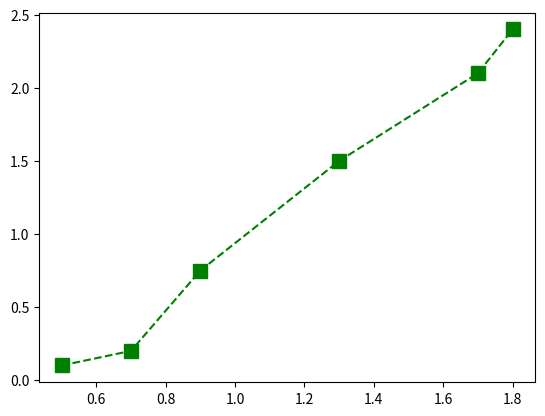
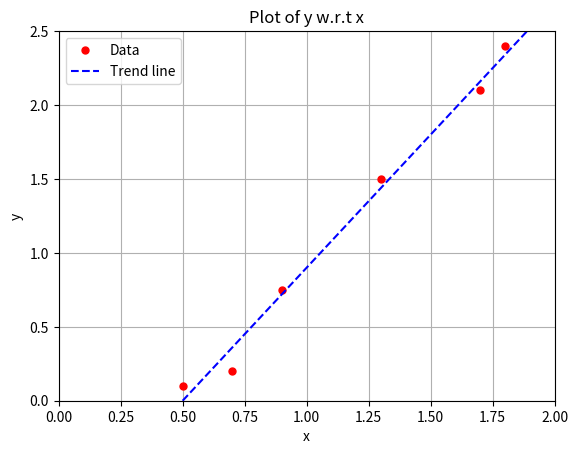
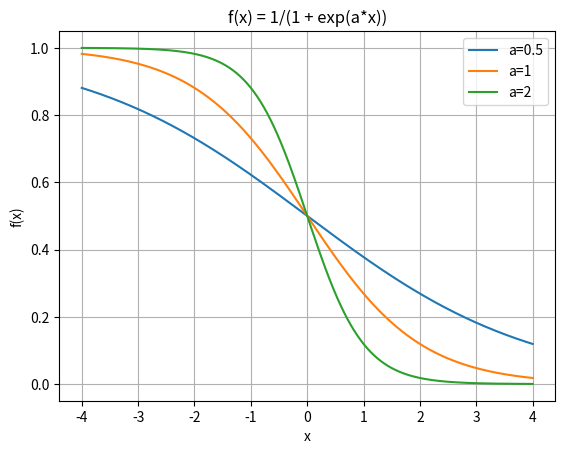

The script that saved these images, in order:
# -*- coding: utf-8 -*-
"""
Lab 1: Arrays and Plotting

[redacted]
"""

import numpy as np
import math as m
import cmath as c
import matplotlib.pyplot as plt

#Lab Book: Given a complex number in Python how do we extract its real and imaginary parts? 

#Given a complex number z = a + bj, we can extract its real and imaginary 
#parts by the z.real and z.imag functions in the cmath module. For example:
    
z = complex(1,-1)
print()
print ("The real part of complex number is : ", z.real)
print ("The real part of complex number is : ", z.imag)

#Lab Book: Use Python’s complex numbers functionality to check Euler’s identity e^iπ = −1.

tol = 1e-8 #tolerance
c.exp(m.pi*1j) #complex exponential of pi* j 

#We can see that the output is approximately -1, this is due to the round off 
#error python incurs as the numbers are stored as floats. If we test Euler's 
#identity using a tolerance level of 1e-8, we see that it passes the test:
    
abs(c.exp(m.pi*1j) + 1) < tol

#ab Book: Given a vector x, write code which sets all elements of x to zero except the first and last elements, which should stay unchanged.

x = np.arange(1,11) #take x to be the sample array 
print("our original vector x = ", x)
x[1:-1] = 0
print("our modified x = ", x) 

#Lab Book: Write code which, given NumPy vectors x and y, calculates v1 and v2. By running your code on test vectors x = np.array([2.0, -3.0]) and y = np.array([1.0, 1.0]), show that your function produces the correct answer.

#The algorithm in question is known as the Gram- Schmidt Process, as such I'll name my function appropriately after this name.

def gram_schmidt(x,y):
    """
    Orthonormalises a set of vectors x and y in an inner product space, via 
    the Gram-Schmidt Process.    

    Parameters
    ----------
    x : Given NumPy vector of length n.
    y : Given NumPy vector of length n. Cannot be the zero vector

    Returns v1 and v2 as calculated by the Gram-Schmidt Process (array)
    -------

    """
    assert type(x) == np.ndarray, "x must be an array"
    assert type(y) == np.ndarray, "y must be an array"
    assert len(x) == len(y), "vectors of unequal length"
    assert np.all(y==0) == False, "y cannot be the zero vector"
   
    v1 = y*(x.T@y)/(y.T@y); v2 = x - v1
    return v1, v2 

x =  np.array([2.0, -3.0]); y = np.array([1.0, 1.0])
[v1,v2] = gram_schmidt(x, y)
print([v1,v2])

#We check our result as follows:   
x == v1 + v2 #output returns true for x1 and x2 
np.all(v2.T@y==0)  #dot product returns the zero vector and so is perpendicular to y
v1 == -0.5*y #v1 is a scalar multiple of y and hence is parallel to y.

#Hence our returned output is correct as confirmed by all TRUE statements.

#Lab Book: How would you calculate the determinant of the top-left 2 × 2 block of a 10 × 10 matrix? 

#Lets consider the 10x10 matrix A generated as follows:
    
A = np.diag([1,2,3,4,5,6,7,8,9,10])
A.shape #confirm matrix is 10x10
print(A)

B = A[:2,:2] #extract 2x2 block.
print(B)
np.linalg.det(B) #which we can confirm is correct.

#Lab Book: Write code which generates the 15 × 15 Hilbert matrix A, and creates the vector b which is the first column of A. Mathematically, what is the true solution to Ax = b? Solve the linear system Ax = b using np.linalg.solve and by calculating A^(−1)*b. What do you observe?

def hilbert(n):
    A = np.zeros((n,n)) # create an empty n*n matrix
    for i in range(n):
        for j in range(n):
            A[i,j] = 1/(i + j + 1) # fill entry (i,j)
    return A

A = hilbert(15) 
b = A[:,0]

x1 = np.linalg.solve(A, b) 
invA = np.linalg.inv(A)
x2 = invA @ b
print(x1); print(x2)

#We see that the solve function in python outputs a 15x1 vector containing 
#a 1 in the first row, and zeroes in all remaining rows. Solving via inverting the matrix A and multiplying with b returns a vector which severely
#different values. These include extreme numbers such as 351.281 and -276.75. This is because the Hilbert matrix is ill-conditioned and so is prone to numerical error. Thus inverting such a matrix is very unstable.

#Lab Book: Plot the above data with the points shown as green squares and with a dashed line, and show the figure in your lab book.

x =  np.array([0.5, 0.7, 0.9, 1.3, 1.7, 1.8])
y = y = np.array([0.1, 0.2, 0.75, 1.5, 2.1, 2.4])

plt.figure() 
plt.clf() 
plt.plot(x, y, color='g', linestyle='--', linewidth=1.5, marker='s', markersize=10) 
plt.show() 

#Lab Book: Add reasonable plot titles, gridlines and set some axis limits to the trendline plot above, and show the resulting figure in your lab book.

xtrend = np.array([0.5, 2.0])
ytrend = np.array([0.0, 2.7])

plt.figure()
plt.clf()
plt.plot(x, y, 'r.', markersize=10, label='Data')
plt.plot(xtrend, ytrend, 'b--', label='Trend line')
plt.legend(loc='best') 
plt.xlabel('x')
plt.ylabel('y')
plt.title('Plot of y w.r.t x')
plt.xlim(0, 2)
plt.ylim(0, 2.5) 
plt.grid()
plt.show()

#Lab Book: Plot the graphs of f(x) = 1/(1 + e^(ax)) for x ∈ [−4, 4], where a = 0.5, 1, 2, all in one figure (with appropriate legends and axis ranges).

x = np.linspace(-4, 4, 400); a = [0.5, 1, 2]
plt.figure()
plt.clf()
for i in a:
    fx = 1/(1 + np.exp(i*x))
    plt.plot(x, fx)
plt.grid()
plt.legend(['a=0.5','a=1','a=2'], loc='best') 
plt.xlabel('x')
plt.ylabel('f(x)')
plt.title('f(x) = 1/(1 + exp(a*x))')
plt.show()